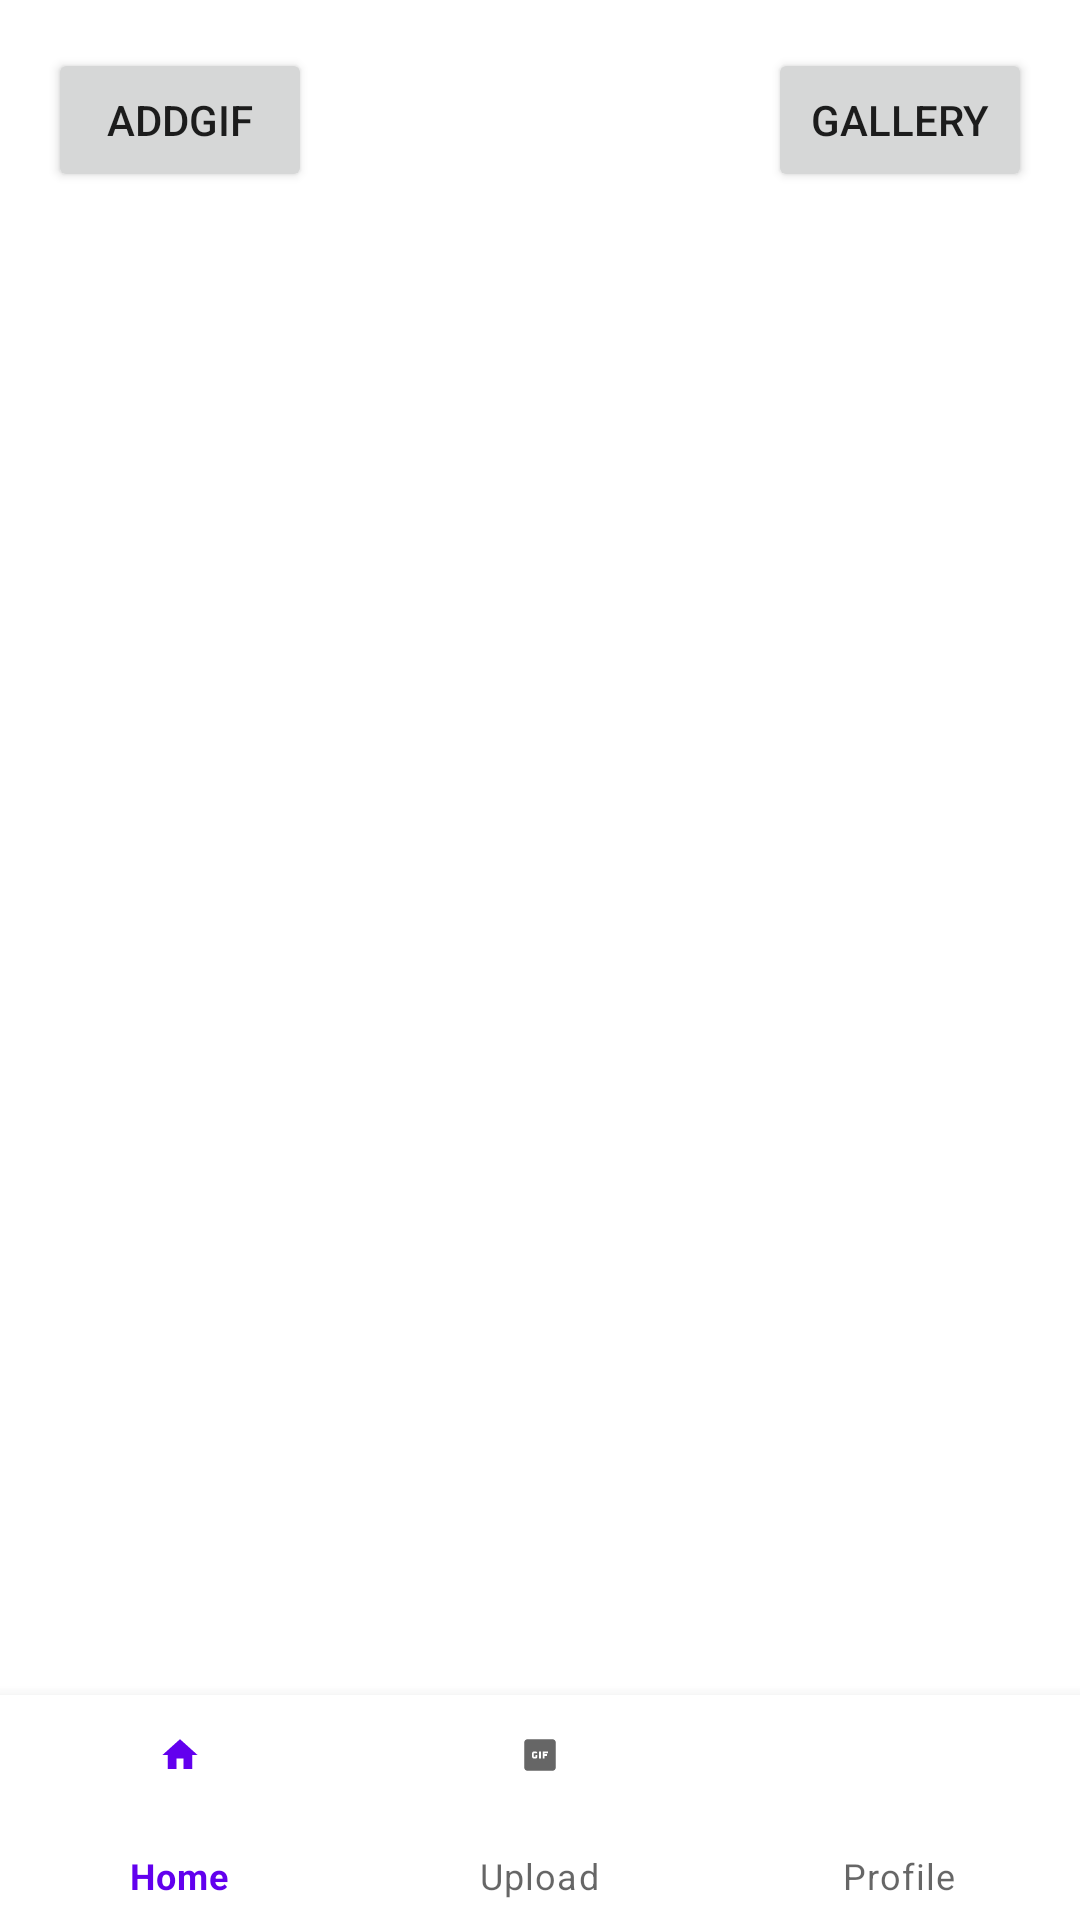

The Android layout XML behind this screen, and the referenced resources:
<!-- AndroidManifest.xml: application theme Theme.Gifiks -->
<!-- res/layout/upload_gif.xml -->
<?xml version="1.0" encoding="utf-8"?>
<androidx.constraintlayout.widget.ConstraintLayout xmlns:android="http://schemas.android.com/apk/res/android"
    xmlns:app="http://schemas.android.com/apk/res-auto"
    xmlns:tools="http://schemas.android.com/tools"
    android:layout_width="match_parent"
    android:layout_height="match_parent"
    tools:context=".UploadGif">

    <Button
        android:id="@+id/button_first"
        android:layout_width="wrap_content"
        android:layout_height="wrap_content"
        android:layout_marginTop="16dp"
        android:layout_marginEnd="16dp"
        android:text="@string/Gallery_fragment_label"
        app:layout_constraintEnd_toEndOf="parent"
        app:layout_constraintTop_toTopOf="parent" />

    <Button
        android:id="@+id/AddGif"
        android:layout_width="wrap_content"
        android:layout_height="wrap_content"
        android:layout_gravity="bottom|end"
        android:layout_marginStart="16dp"
        android:layout_marginTop="16dp"
        android:text="@string/AddGif"
        app:layout_constraintStart_toStartOf="parent"
        app:layout_constraintTop_toTopOf="parent" />

    <ImageView
        android:id="@+id/ViewGif"
        android:layout_width="0dp"
        android:layout_height="300dp"
        android:layout_below="@+id/AddGif"
        android:layout_marginTop="12dp"
        app:layout_constraintEnd_toEndOf="parent"
        app:layout_constraintStart_toStartOf="parent"
        app:layout_constraintTop_toBottomOf="@+id/AddGif" />

    <FrameLayout
        android:id="@+id/flFragment"
        android:layout_width="match_parent"
        android:layout_height="0dp"
        app:layout_constraintBottom_toTopOf="@+id/bottomNavigationView"
        app:layout_constraintEnd_toEndOf="parent"
        app:layout_constraintHorizontal_bias="0.5"
        app:layout_constraintStart_toStartOf="parent"
        app:layout_constraintTop_toTopOf="parent" />

    <com.google.android.material.bottomnavigation.BottomNavigationView
        android:id="@+id/bottomNavigationView"
        android:layout_width="match_parent"
        android:layout_height="75dp"
        app:layout_constraintBottom_toBottomOf="parent"
        app:layout_constraintEnd_toEndOf="parent"
        app:layout_constraintHorizontal_bias="0.5"
        app:layout_constraintStart_toStartOf="parent"
        app:menu="@menu/bottom_nav_menu"/>

</androidx.constraintlayout.widget.ConstraintLayout>
<!-- resources referenced by this layout -->
<resources>
  <string name="AddGif">AddGif</string>
  <string name="Gallery_fragment_label">Gallery</string>
  <style name="Theme.Gifiks" parent="Theme.MaterialComponents.DayNight.DarkActionBar">
          
          <item name="colorPrimary">@color/purple_500</item>
          <item name="colorPrimaryVariant">@color/purple_700</item>
          <item name="colorOnPrimary">@color/white</item>
          
          <item name="colorSecondary">@color/teal_200</item>
          <item name="colorSecondaryVariant">@color/teal_700</item>
          <item name="colorOnSecondary">@color/black</item>
          
          <item name="android:statusBarColor">?attr/colorPrimaryVariant</item>
          
      </style>
  <!-- not gathered from this repository: default colours our renderer supplied (Android Studio template values) -->
  <color name="purple_500">#FF6200EE</color>
  <color name="purple_700">#FF3700B3</color>
  <color name="teal_200">#FF03DAC5</color>
  <color name="teal_700">#FF018786</color>
  <color name="black">#FF000000</color>
  <color name="white">#FFFFFFFF</color>
</resources>
